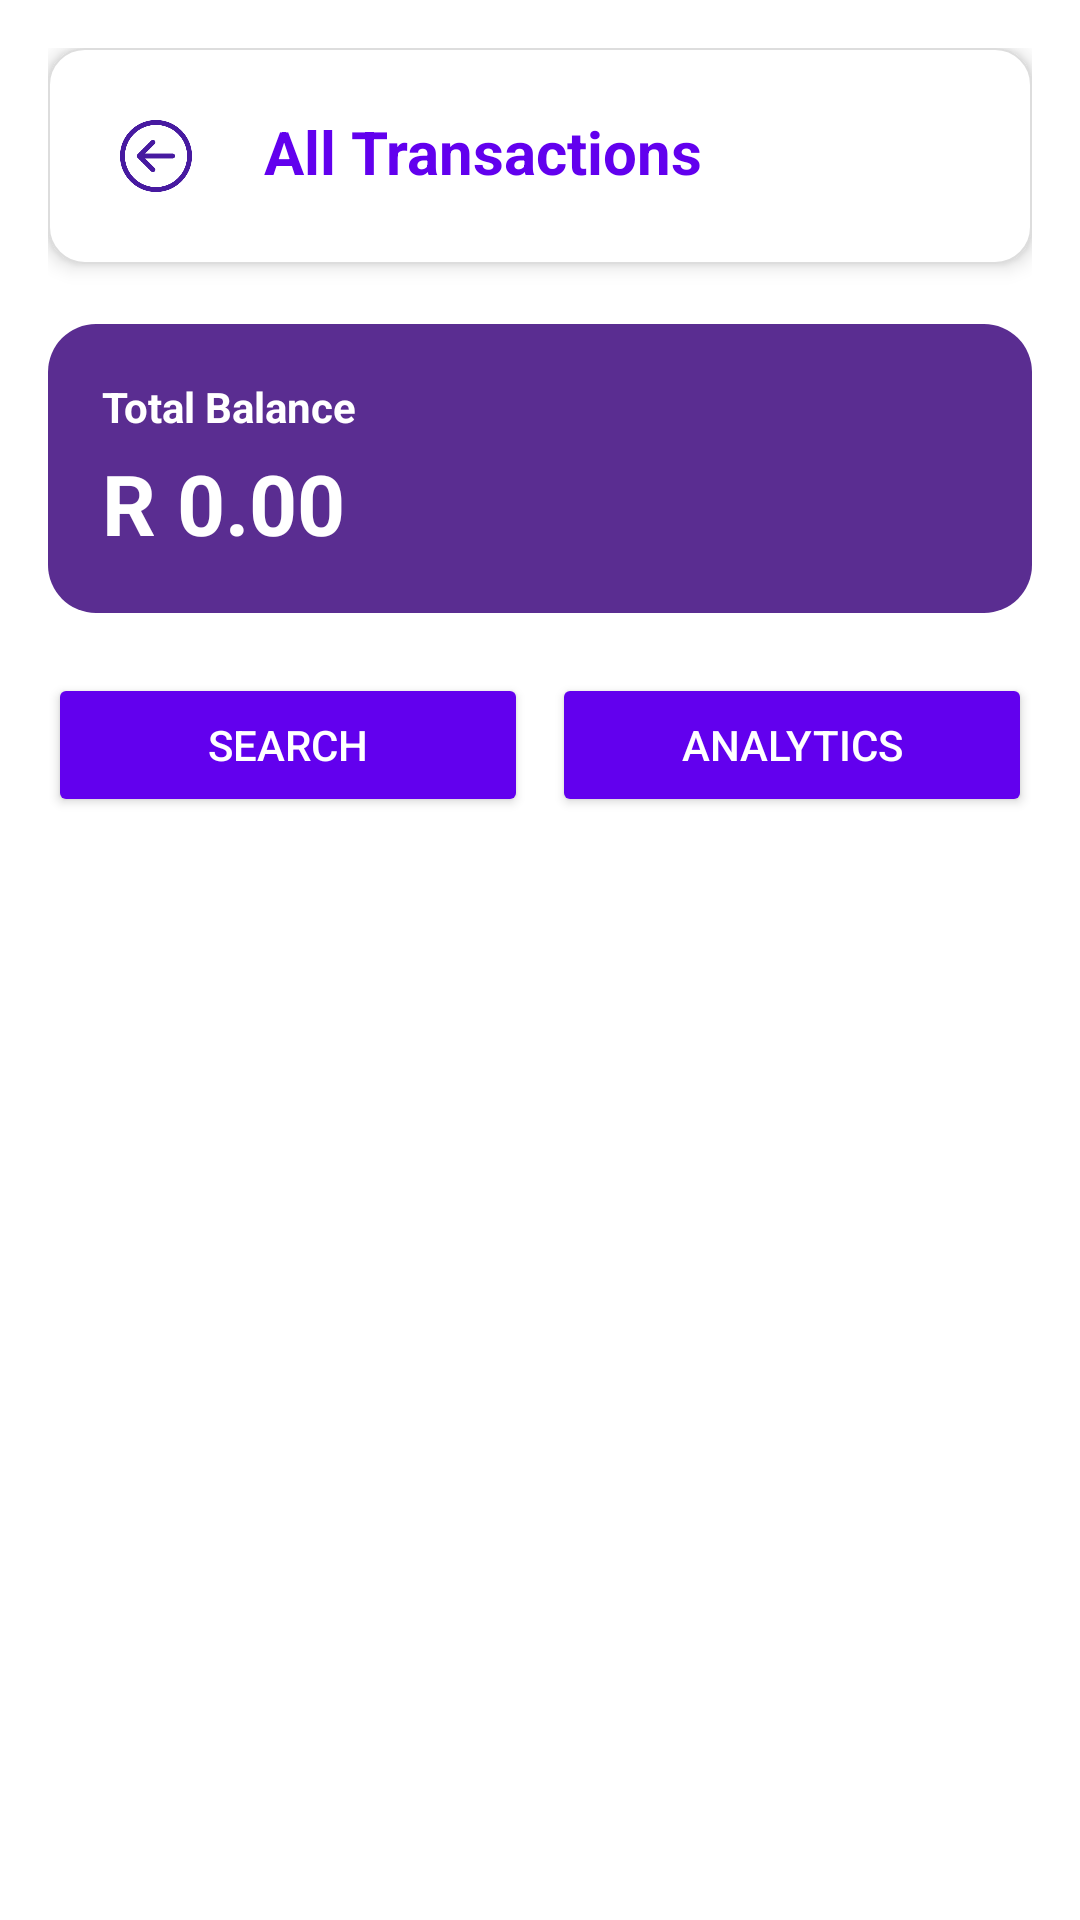

Here is an Android app screen rendered from its layout file. Give the layout XML and the strings, colors and styles it references.
<!-- AndroidManifest.xml: application theme Theme.ThryftApp -->
<!-- res/layout/fragment_view_transactions.xml -->
<LinearLayout xmlns:android="http://schemas.android.com/apk/res/android"
    android:layout_width="match_parent"
    android:layout_height="match_parent"
    android:orientation="vertical"
    android:padding="16dp">

    <LinearLayout
        android:layout_width="match_parent"
        android:layout_height="wrap_content"
        android:orientation="horizontal"
        android:background="@drawable/bg_light_card"
        android:padding="16dp"
        android:clipToPadding="false"
        android:elevation="4dp">

        <ImageView
            android:id="@+id/backButton"
            android:layout_width="40dp"
            android:layout_height="40dp"
            android:src="@drawable/ic_back"
            android:layout_gravity="start"
            android:layout_marginEnd="16dp"
            android:padding="8dp" />

        <TextView
            android:id="@+id/categoryHeader"
            android:layout_width="wrap_content"
            android:layout_height="wrap_content"
            android:text="All Transactions"
            android:layout_marginTop="5dp"
            android:textColor="@color/purple_500"
            android:textSize="20sp"
            android:textStyle="bold" />

    </LinearLayout>

    <LinearLayout
        android:id="@+id/summaryCard"
        android:layout_width="match_parent"
        android:layout_height="wrap_content"
        android:background="@drawable/bg_card"
        android:orientation="horizontal"
        android:padding="18dp"
        android:layout_marginBottom="20dp"
        android:layout_marginTop="20dp"
        android:gravity="center_vertical">

        <LinearLayout
            android:layout_width="0dp"
            android:layout_height="wrap_content"
            android:layout_weight="1"
            android:orientation="vertical">

            <TextView
                android:id="@+id/totalBalanceLabel"
                android:layout_width="wrap_content"
                android:layout_height="wrap_content"
                android:text="Total Balance"
                android:textColor="@color/whitee"
                android:textSize="14sp"
                android:textStyle="bold" />

            <TextView
                android:id="@+id/totalBalanceText"
                android:layout_width="wrap_content"
                android:layout_height="wrap_content"
                android:text="R 0.00"
                android:textColor="@color/whitee"
                android:textSize="28sp"
                android:textStyle="bold"
                android:layout_marginTop="4dp" />
        </LinearLayout>

    </LinearLayout>

    <LinearLayout
        android:layout_width="match_parent"
        android:layout_height="wrap_content"
        android:orientation="horizontal"
        android:layout_marginBottom="20dp"
        android:gravity="center">

        <Button
            android:id="@+id/searchButton"
            android:layout_width="0dp"
            android:layout_height="wrap_content"
            android:layout_weight="1"
            android:text="Search"
            android:textColor="@android:color/white"
            android:backgroundTint="@color/purple_500"
            android:layout_marginEnd="8dp" />

        <Button
            android:id="@+id/analyticsButton"
            android:layout_width="0dp"
            android:layout_height="wrap_content"
            android:layout_weight="1"
            android:text="Analytics"
            android:textColor="@android:color/white"
            android:backgroundTint="@color/purple_500" />

    </LinearLayout>

    <ScrollView
        android:layout_width="match_parent"
        android:layout_height="522dp"
        android:fillViewport="true"
        android:paddingBottom="100dp">

        
        <LinearLayout
            android:id="@+id/transactionListView"
            android:layout_width="match_parent"
            android:layout_height="match_parent"
            android:orientation="vertical" />


</ScrollView>
</LinearLayout>
<!-- resources referenced by this layout -->
<resources>
  <color name="purple_500">#FF6200EE</color>
  <color name="whitee">#FFFFFFFF</color>
  <!-- drawable bg_card (drawable) -->
  <?xml version="1.0" encoding="utf-8"?>
  <shape xmlns:android="http://schemas.android.com/apk/res/android"
      android:shape="rectangle">
      <solid android:color="@color/card_purple" />
      <corners android:radius="16dp" />
  </shape>
  <!-- drawable bg_light_card (drawable) -->
  <?xml version="1.0" encoding="utf-8"?>
  <shape xmlns:android="http://schemas.android.com/apk/res/android"
      android:shape="rectangle">
      <solid android:color="@color/whitee" />
      <corners android:radius="12dp" />
  
      <padding android:left="8dp" android:top="8dp" android:right="8dp" android:bottom="8dp"/>
      <stroke android:width="0.5dp" android:color="#dddddd" />
  </shape>
  <!-- drawable ic_back: png bitmap (drawable, 11119 bytes) -->
  <style name="Theme.ThryftApp" parent="Base.Theme.ThryftApp" />
  <color name="card_purple">#5A2D91</color>
  <style name="Base.Theme.ThryftApp" parent="Theme.Material3.DayNight.NoActionBar">
          <item name="android:statusBarColor">@color/colorphone</item>
          <item name="android:navigationBarColor">@color/colorphone</item>
          <item name="colorControlActivated">@color/thryft_purple</item>
          <item name="colorSurfaceVariant">@color/purple_200</item>
          <item name="android:colorBackground">@color/white</item> 
          <item name="android:textColor">@color/black</item> 
  
      </style>
  <color name="colorphone">#674fa3</color>
  <color name="thryft_purple">#6b09e4</color>
  <color name="purple_200">#CE93D8</color>
  <color name="white">#FFFFFFFF</color>
  <color name="black">#FF000000</color>
</resources>
